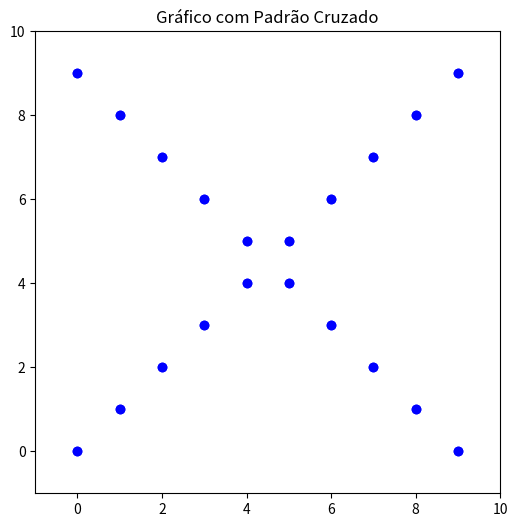

Python code for this plot:
import matplotlib.pyplot as plt

size = 10
fig, ax = plt.subplots(figsize=(6, 6))

for i in range(size):
    plt.plot([i, size - 1 - i], [i, i], 'bo')
    plt.plot([i, size - 1 - i],
             [size - 1 - i, size - 1 - i], 'bo')
    
    ax.set_xlim(-1, size)
    ax.set_ylim(-1, size)

    #ax.set_xticks([])
    #ax.set_yticks([])
    ax.set_frame_on(True)

plt.title("Gráfico com Padrão Cruzado")
plt.show()